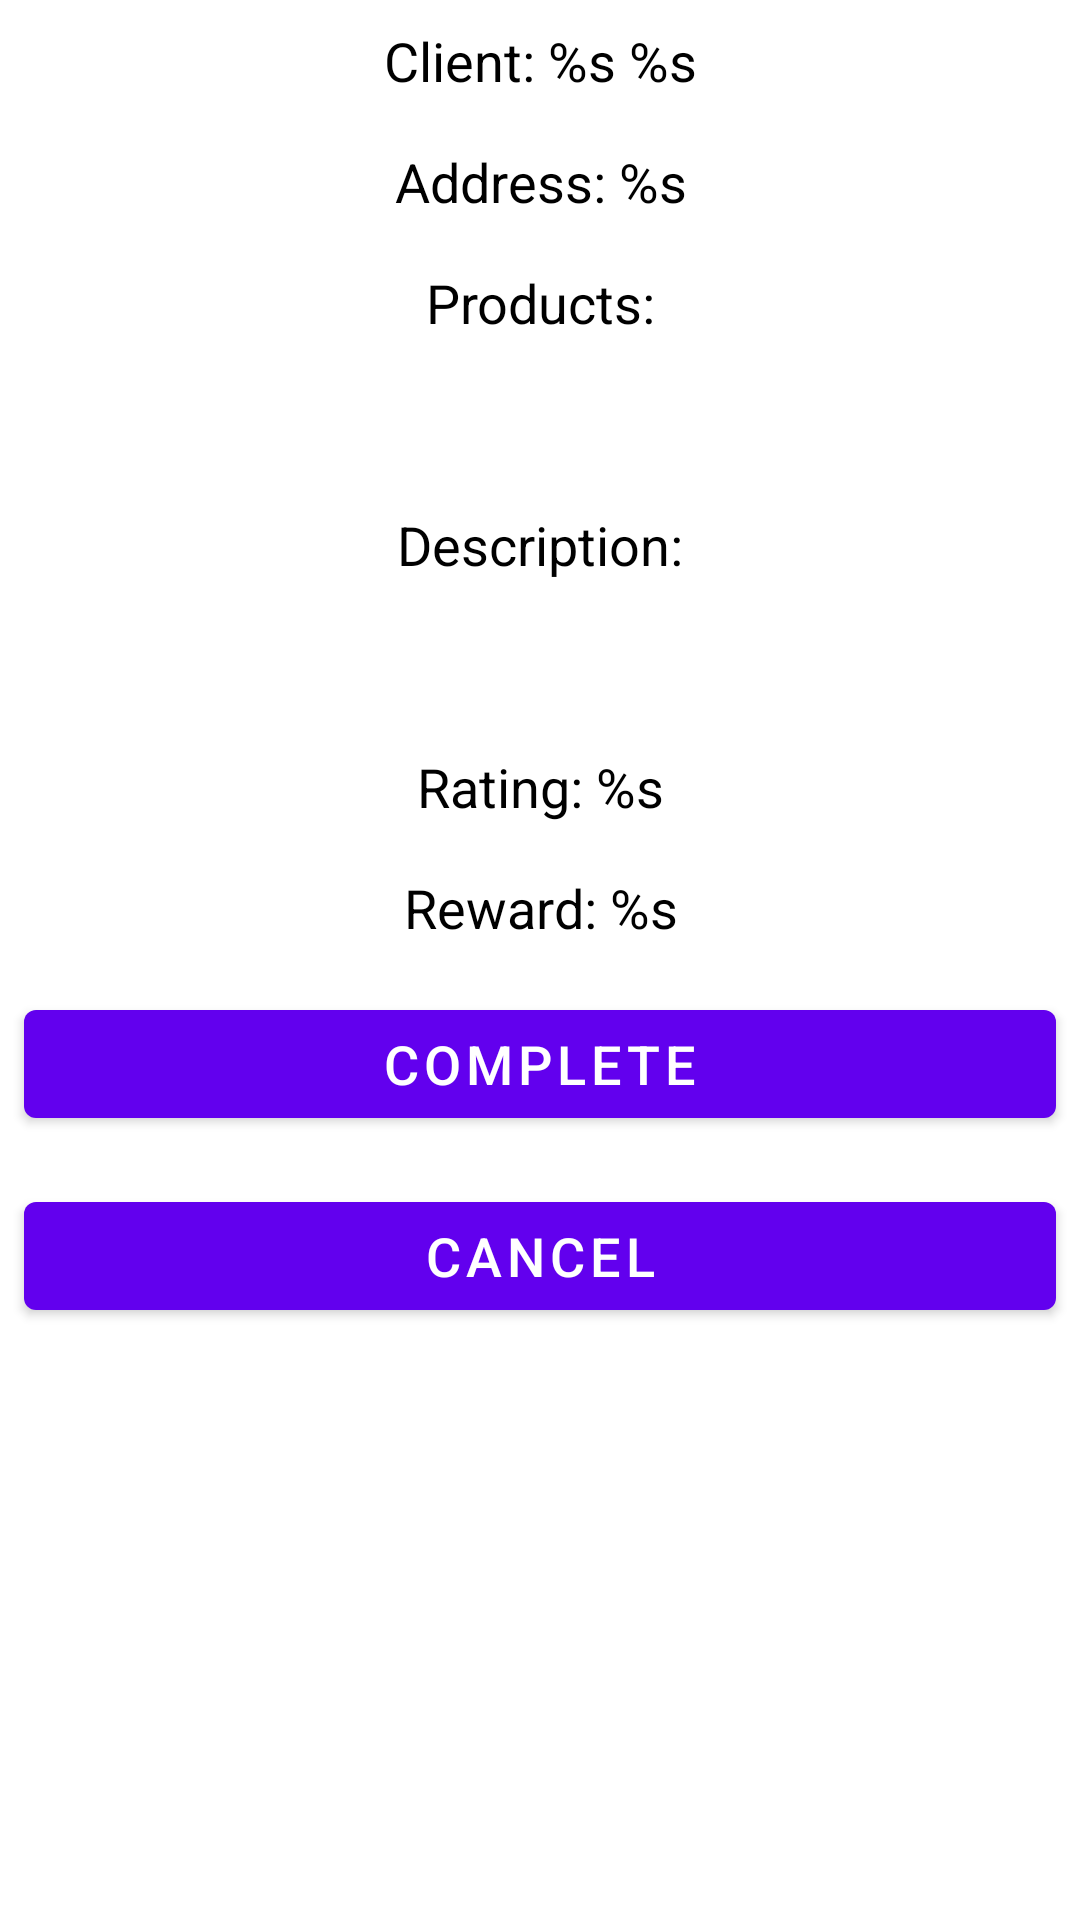

Write the Android layout XML for this screen, with the resource values it uses.
<!-- AndroidManifest.xml: application theme Theme.CourierApp -->
<!-- res/layout/fragment_active_order_details.xml -->
<?xml version="1.0" encoding="utf-8"?>
<ScrollView xmlns:android="http://schemas.android.com/apk/res/android"
    xmlns:tools="http://schemas.android.com/tools"
    android:layout_width="match_parent"
    android:layout_height="match_parent">

    <LinearLayout
        android:layout_width="match_parent"
        android:layout_height="wrap_content"
        android:orientation="vertical">

        <TextView
            android:id="@+id/order_details_client_text_view"
            android:layout_width="match_parent"
            android:layout_height="wrap_content"
            android:layout_margin="8dp"
            android:text="@string/order_details_client_text"
            android:textAlignment="center"
            android:textColor="@color/black"
            android:textSize="18sp"
            tools:text="Client: Andrey Morgunov" />

        <TextView
            android:id="@+id/order_details_address_text_view"
            android:layout_width="match_parent"
            android:layout_height="wrap_content"
            android:layout_margin="8dp"
            android:text="@string/order_details_address_text"
            android:textAlignment="center"
            android:textColor="@color/black"
            android:textSize="18sp"
            tools:text="Address: Ул. Грибоедова, д.63В" />

        <TextView
            android:layout_width="match_parent"
            android:layout_height="wrap_content"
            android:layout_margin="8dp"
            android:text="@string/order_details_products_text"
            android:textAlignment="center"
            android:textColor="@color/black"
            android:textSize="18sp" />

        <TextView
            android:id="@+id/order_details_products_text_view"
            android:layout_width="match_parent"
            android:layout_height="wrap_content"
            android:layout_margin="8dp"
            android:textAlignment="center"
            android:textSize="18sp"
            tools:text="Product 1\nProduct 2\nProduct 3" />

        <TextView
            android:layout_width="match_parent"
            android:layout_height="wrap_content"
            android:layout_margin="8dp"
            android:text="@string/order_details_description_text"
            android:textAlignment="center"
            android:textColor="@color/black"
            android:textSize="18sp" />

        <TextView
            android:id="@+id/order_details_description_text_view"
            android:layout_width="match_parent"
            android:layout_height="wrap_content"
            android:layout_margin="8dp"
            android:textAlignment="center"
            android:textSize="18sp"
            tools:text="Description 1" />

        <TextView
            android:id="@+id/order_details_rating_text_view"
            android:layout_width="match_parent"
            android:layout_height="wrap_content"
            android:layout_margin="8dp"
            android:text="@string/rating_text"
            android:textAlignment="center"
            android:textColor="@color/black"
            android:textSize="18sp" />

        <TextView
            android:id="@+id/order_details_reward_text_view"
            android:layout_width="match_parent"
            android:layout_height="wrap_content"
            android:layout_margin="8dp"
            android:text="@string/courier_reward_text"
            android:textAlignment="center"
            android:textColor="@color/black"
            android:textSize="18sp" />

        <Button
            android:id="@+id/complete_order_button"
            android:layout_width="match_parent"
            android:layout_height="wrap_content"
            android:layout_margin="8dp"
            android:text="@string/complete_order_button_text"
            android:textSize="18sp" />

        <Button
            android:id="@+id/cancel_order_button"
            android:layout_width="match_parent"
            android:layout_height="wrap_content"
            android:layout_margin="8dp"
            android:text="@string/cancel_order_button_text"
            android:textSize="18sp" />

    </LinearLayout>
</ScrollView>
<!-- resources referenced by this layout -->
<resources>
  <string name="cancel_order_button_text">Cancel</string>
  <string name="complete_order_button_text">Complete</string>
  <string name="courier_reward_text">Reward: %s</string>
  <string name="order_details_address_text">Address: %s</string>
  <string name="order_details_client_text">Client: %s %s</string>
  <string name="order_details_description_text">Description:</string>
  <string name="order_details_products_text">Products:</string>
  <string name="rating_text">Rating: %s</string>
  <style name="Theme.CourierApp" parent="Theme.MaterialComponents.Light.NoActionBar">
          <item name="colorPrimary">@color/colorPrimary</item>
          <item name="colorPrimaryDark">@color/colorPrimaryDark</item>
          <item name="colorAccent">@color/colorAccent</item>
          <item name="buttonStyle">@style/BlueButton</item>
          <item name="snackbarStyle">@style/SnackbarStyle</item>
      </style>
  <style name="BlueButton" parent="Widget.MaterialComponents.Button">
          <item name="android:background">@drawable/button_selector</item>
          <item name="android:textColor">@color/colorOnPrimary</item>
          <item name="android:paddingLeft">24dp</item>
          <item name="android:paddingRight">24dp</item>
      </style>
  <style name="SnackbarStyle" parent="Widget.MaterialComponents.Snackbar">
          <item name="android:backgroundTint">@color/snackBarBackgroundColor</item>
          <item name="android:textColor">@color/white</item>
          <item name="android:textSize">14sp</item>
      </style>
  <!-- not gathered from this repository: default colours our renderer supplied (Android Studio template values) -->
  <color name="black">#FF000000</color>
  <color name="white">#FFFFFFFF</color>
  <color name="colorPrimary">#FF6200EE</color>
  <color name="colorPrimaryDark">#FF3700B3</color>
  <color name="colorAccent">#FF03DAC5</color>
</resources>
